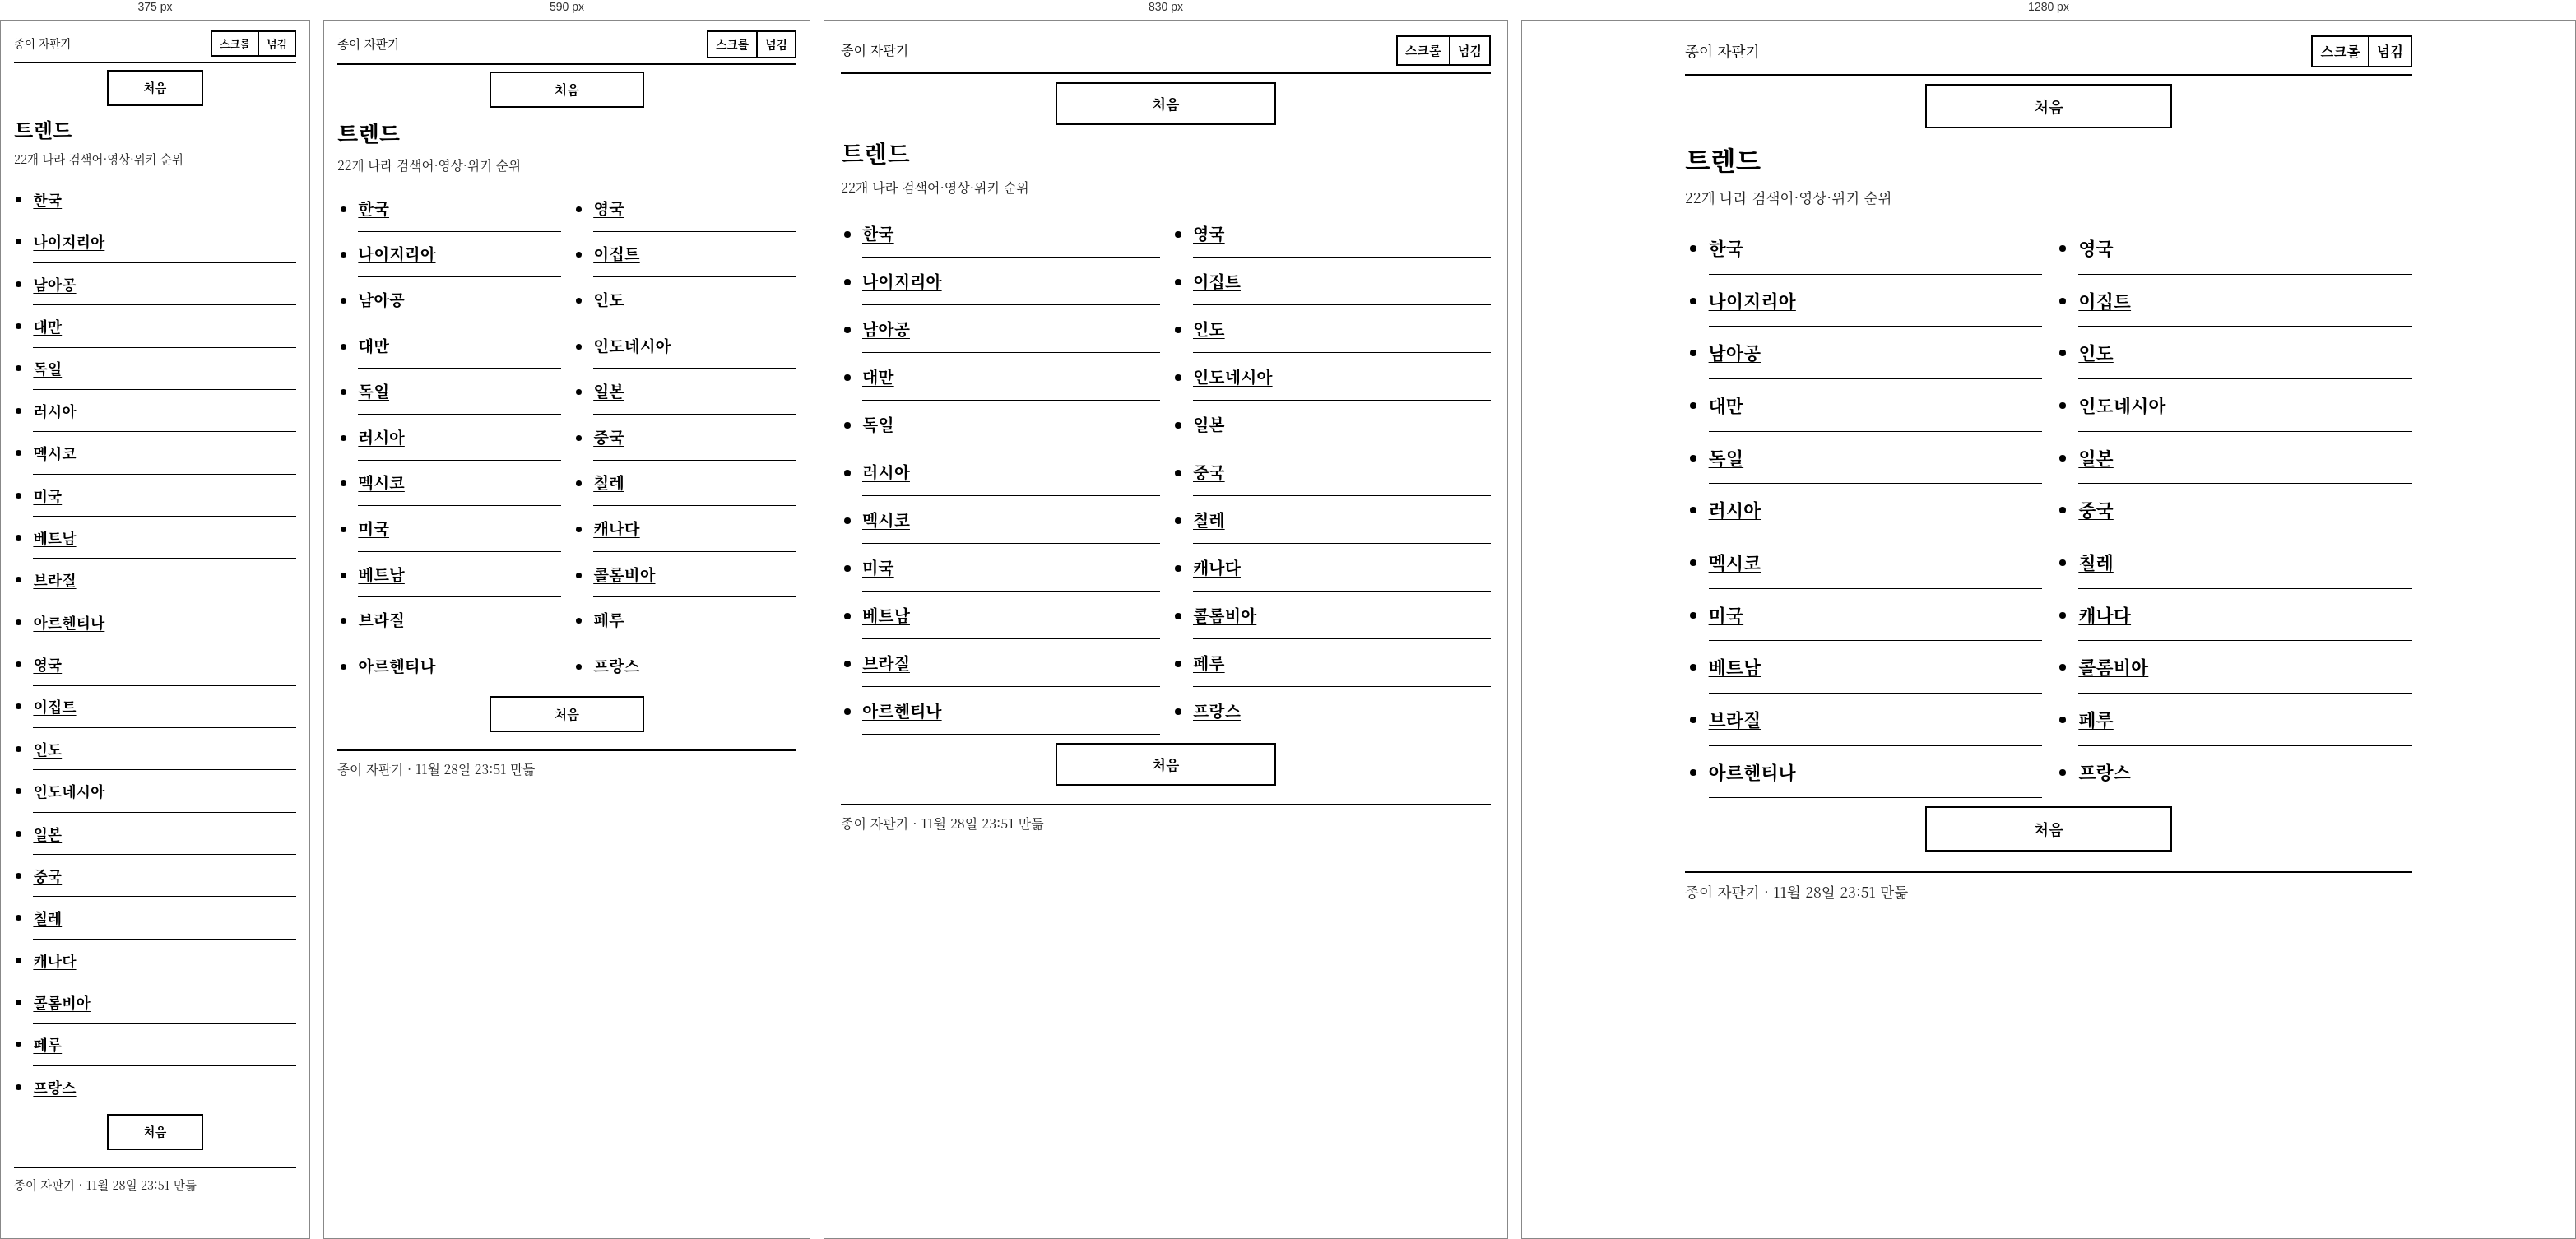
Rendered at 375 px, 590 px, 830 px and 1280 px, left to right.

<!-- file: index.html -->
<!doctype html>
<html lang="ko"><head><meta charset="utf-8">
<meta name="viewport" content="width=device-width,initial-scale=1">
<title>트렌드 · 종이 자판기</title>
<link rel="stylesheet" href="../e.css?v=823de64e">
<link rel="manifest" href="../manifest.webmanifest">
</head><body>
<header class="top"><span class="cr"><a href="../index.html">종이 자판기</a></span><span class="md" hidden><a href="#" data-m="scroll">스크롤</a><a href="#" data-m="page">넘김</a><a href="#" data-f="1" class="fs" hidden>전체화면</a></span></header>
<nav class="pn pt"><span></span><a href="../index.html">처음</a><span></span></nav>
<main id="m">
<h1>트렌드</h1>
<p class="sub">22개 나라 검색어·영상·위키 순위</p>
<ul class="list cols"><li><a href="../trends/KR.html">한국</a></li><li><a href="../trends/NG.html">나이지리아</a></li><li><a href="../trends/ZA.html">남아공</a></li><li><a href="../trends/TW.html">대만</a></li><li><a href="../trends/DE.html">독일</a></li><li><a href="../trends/RU.html">러시아</a></li><li><a href="../trends/MX.html">멕시코</a></li><li><a href="../trends/US.html">미국</a></li><li><a href="../trends/VN.html">베트남</a></li><li><a href="../trends/BR.html">브라질</a></li><li><a href="../trends/AR.html">아르헨티나</a></li><li><a href="../trends/GB.html">영국</a></li><li><a href="../trends/EG.html">이집트</a></li><li><a href="../trends/IN.html">인도</a></li><li><a href="../trends/ID.html">인도네시아</a></li><li><a href="../trends/JP.html">일본</a></li><li><a href="../trends/CN.html">중국</a></li><li><a href="../trends/CL.html">칠레</a></li><li><a href="../trends/CA.html">캐나다</a></li><li><a href="../trends/CO.html">콜롬비아</a></li><li><a href="../trends/PE.html">페루</a></li><li><a href="../trends/FR.html">프랑스</a></li></ul>
</main>
<div id="pi" hidden></div>
<nav class="pn pb"><span></span><a href="../index.html">처음</a><span></span></nav>
<footer>종이 자판기 · 11월 28일 23:51 만듦</footer>
<script src="../e.js?v=15b08062"></script>
</body></html>

/* @media block from e.css */
@media (max-width:760px){body{font-size:19.5px;line-height:1.7;padding:8px 16px 20px}
  h1{font-size:1.35em}.top{font-size:.75em;padding:4px 0 6px}.top .cr{overflow:hidden;white-space:nowrap;text-overflow:ellipsis;min-width:0}
  nav.pn{margin:8px 0}nav.pn a{padding:9px 4px;min-height:44px;font-size:.8em}
  .box,.cm{padding-left:.7em;padding-right:.7em}}

/* @media block from e.css */
@media (max-width:420px){body{font-size:18px}.list.cols{columns:1}}

/* @media block from e.css */
@media (min-width:900px){body{font-size:22px}}